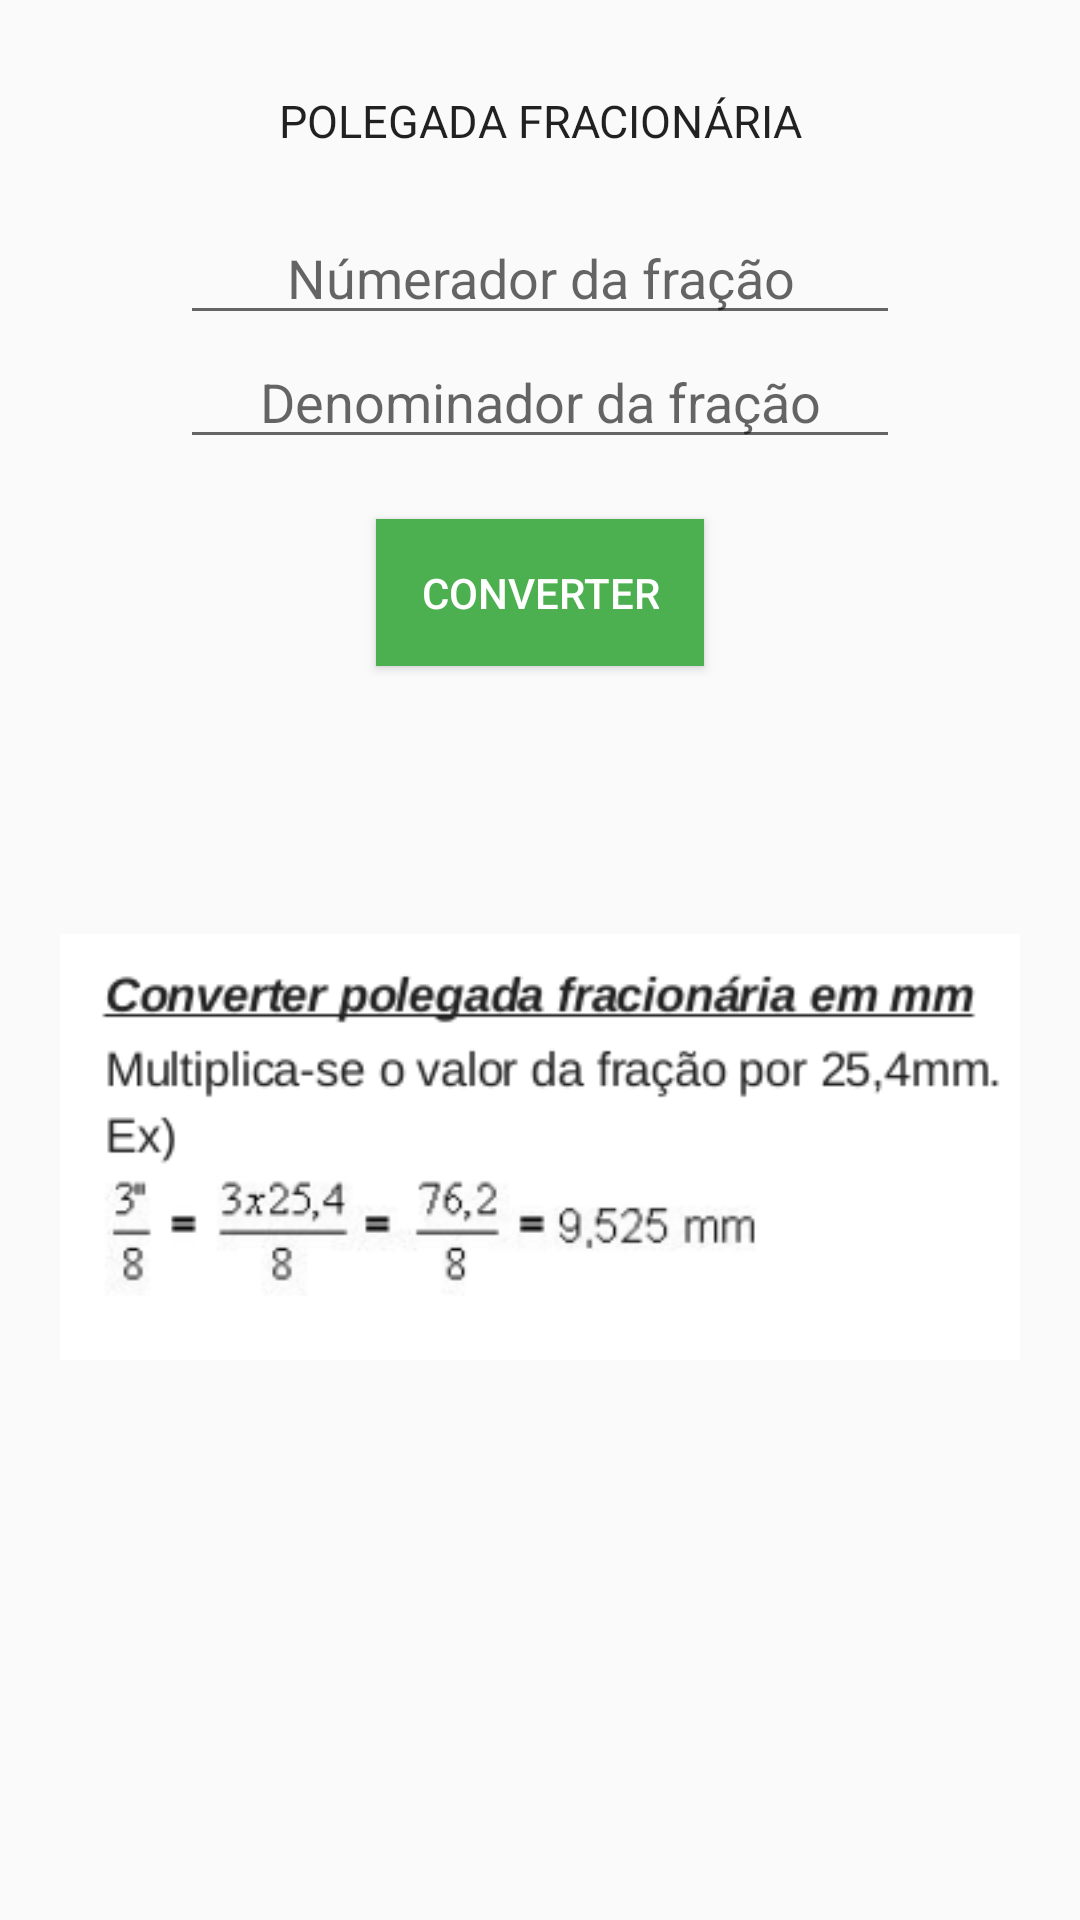

The Android layout XML behind this screen, and the referenced resources:
<!-- AndroidManifest.xml: application theme AppTheme -->
<!-- res/layout/fragment_inch_fractional_to_millimeter.xml -->
<?xml version="1.0" encoding="utf-8"?>
<ScrollView
    xmlns:android="http://schemas.android.com/apk/res/android"
    xmlns:tools="http://schemas.android.com/tools"
    android:layout_width="match_parent"
    android:layout_height="match_parent">

    <LinearLayout
        android:orientation="vertical"
        android:layout_width="match_parent"
        android:layout_height="wrap_content">

        <LinearLayout
            android:layout_width="match_parent"
            android:layout_height="wrap_content"
            android:layout_gravity="center"
            android:orientation="vertical"
            android:paddingLeft="60dp"
            android:paddingTop="30dp"
            android:paddingRight="60dp">

            <TextView
                android:layout_width="match_parent"
                android:gravity="center"
                android:layout_height="wrap_content"
                android:text="POLEGADA FRACIONÁRIA"
                android:textAllCaps="true"
                android:textAppearance="@style/TextAppearance.AppCompat.Body1"
                android:textSize="15dp"/>


            <EditText
                android:id="@+id/valueToConvertNumerator"
                android:layout_width="match_parent"
                android:layout_height="wrap_content"
                android:inputType="numberDecimal"
                android:ems="10"
                android:gravity="center"
                android:hint="Númerador da fração"
                android:layout_marginTop="20dp"
                android:layout_gravity="center_horizontal" />



            <EditText
                android:id="@+id/valueToConvertDenominator"
                android:layout_width="match_parent"
                android:layout_height="wrap_content"
                android:inputType="numberDecimal"
                android:ems="10"
                android:hint="Denominador da fração"
                android:gravity="center"
                android:layout_marginBottom="20dp"
                android:layout_gravity="center_horizontal" />

            <Button
                android:layout_width="wrap_content"
                android:layout_height="wrap_content"
                android:text="CONVERTER"
                android:id="@+id/convertButton"
                android:layout_gravity="center_horizontal"
                android:background="#4CAF50"
                android:textColor="#fff"
                android:padding="15dp"/>

            <TextView
                android:id="@+id/result"
                android:layout_width="match_parent"
                android:layout_marginTop="20dp"
                android:gravity="center"
                android:layout_height="wrap_content"
                android:textAppearance="@style/TextAppearance.AppCompat.Body1"
                android:textSize="30dp"/>


        </LinearLayout>

        <LinearLayout
            android:layout_width="match_parent"
            android:layout_height="wrap_content"
            android:layout_marginTop="20dp">

            <ImageView
                android:layout_width="match_parent"
                android:layout_height="wrap_content"
                android:layout_marginLeft="20dp"
                android:layout_marginRight="20dp"
                android:src="@drawable/inch_fractional_to_millimeter"/>
        </LinearLayout>


    </LinearLayout>

</ScrollView>
<!-- resources referenced by this layout -->
<resources>
  <!-- drawable inch_fractional_to_millimeter: png bitmap (drawable, 19824 bytes) -->
  <style name="AppTheme" parent="Theme.AppCompat.Light.DarkActionBar">
          
          <item name="colorPrimary">@color/colorPrimary</item>
          <item name="colorPrimaryDark">@color/colorPrimaryDark</item>
          <item name="colorAccent">@color/colorAccent</item>
          <item name="colorButtonNormal">#FFF</item>
  
      </style>
  <color name="colorPrimary">#2E7D32</color>
  <color name="colorPrimaryDark">#303F9F</color>
  <color name="colorAccent">#FFA800</color>
</resources>
